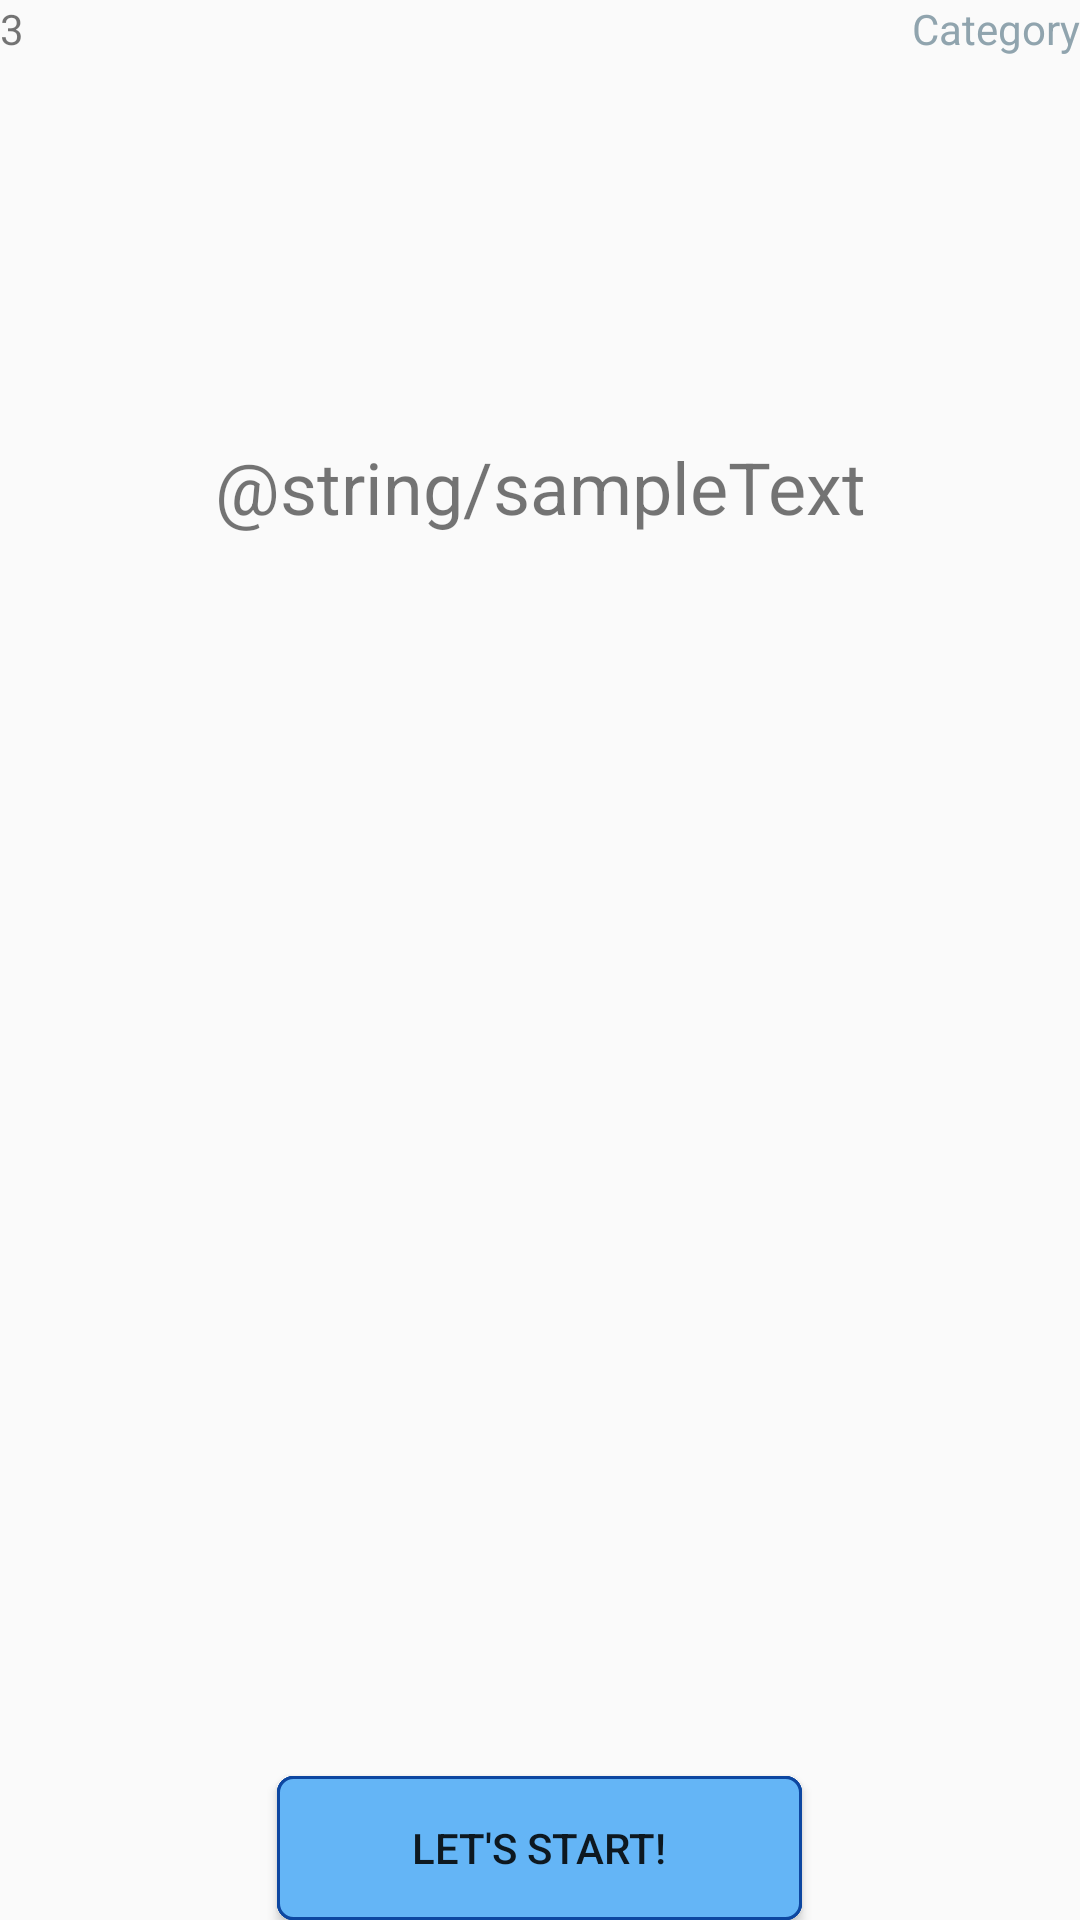

Layout XML and referenced resources for this Android screen:
<!-- AndroidManifest.xml: application theme AppTheme -->
<!-- res/layout/helper_file_land.xml -->
<?xml version="1.0" encoding="utf-8"?>
<LinearLayout xmlns:android="http://schemas.android.com/apk/res/android"
    android:layout_width="match_parent"
    android:layout_height="match_parent"
    android:layout_margin="32dp"
    android:orientation="vertical">

    <LinearLayout
        android:layout_width="fill_parent"
        android:layout_height="wrap_content"
        android:orientation="horizontal">

        <TextView
            android:id="@+id/questionNumberText"
            android:layout_width="0dp"
            android:layout_height="fill_parent"
            android:layout_weight="1"
            android:gravity="start"
            android:text="3" />

        <TextView
            android:id="@+id/categoryText"
            android:layout_width="0dp"
            android:layout_height="fill_parent"
            android:layout_weight="1"
            android:gravity="end"
            android:text="@string/sampleCategoryText"
            android:textColor="@color/textBackground" />
    </LinearLayout>

    <TextView
        android:id="@+id/cardQuestionText"
        android:layout_width="fill_parent"
        android:layout_height="0dp"
        android:layout_weight="1"
        android:gravity="center_vertical|center_horizontal"
        android:text="@string/sampleText"
        android:textSize="24sp" />

    <TextView
        android:id="@+id/cardAnswerText"
        android:layout_width="fill_parent"
        android:layout_height="0dp"
        android:layout_weight="1"
        android:gravity="center_vertical|center_horizontal"
        android:text="@string/sampleText"
        android:textSize="24sp"
        android:visibility="invisible" />

    <Button
        android:id="@+id/advanceButton"
        android:layout_width="175dp"
        android:layout_height="wrap_content"
        android:layout_gravity="center_horizontal"
        android:background="@drawable/rounded_button"
        android:paddingLeft="4dp"
        android:paddingRight="4dp"
        android:text="@string/sampleButtonText" />

</LinearLayout>
<!-- resources referenced by this layout -->
<resources>
  <color name="textBackground">#90A4AE</color>
  <!-- drawable rounded_button (drawable) -->
  <?xml version="1.0" encoding="utf-8"?>
  <ripple xmlns:android="http://schemas.android.com/apk/res/android"
      android:color="@color/colorPrimaryDark">
      <item android:state_pressed="true">
          <shape android:shape="rectangle">
              <corners android:radius="5dip" />
              <stroke
                  android:width="1dip"
                  android:color="@color/colorPrimaryDark" />
              <solid android:color="@color/colorPrimary" />
          </shape>
      </item>
      <item android:state_focused="true">
          <shape android:shape="rectangle">
              <corners android:radius="5dip" />
              <stroke
                  android:width="1dip"
                  android:color="@color/colorPrimaryDark" />
              <solid android:color="@color/colorLight" />
          </shape>
      </item>
      <item>
          <shape android:shape="rectangle">
              <corners android:radius="5dip" />
              <stroke
                  android:width="1dip"
                  android:color="@color/colorPrimaryDark" />
              <solid android:color="@color/colorLight" />
          </shape>
      </item>
  </ripple>
  <string name="sampleButtonText">Let\'s start!</string>
  <string name="sampleCategoryText">Category</string>
  <style name="AppTheme" parent="Theme.AppCompat.Light.DarkActionBar">
          
          <item name="colorPrimary">@color/colorPrimary</item>
          <item name="colorPrimaryDark">@color/colorPrimaryDark</item>
          <item name="colorAccent">@color/colorAccent</item>
      </style>
  <color name="colorPrimaryDark">#0D47A1</color>
  <color name="colorPrimary">#1976D2</color>
  <color name="colorLight">#64B5F6</color>
  <color name="colorAccent">#2196F3</color>
</resources>
